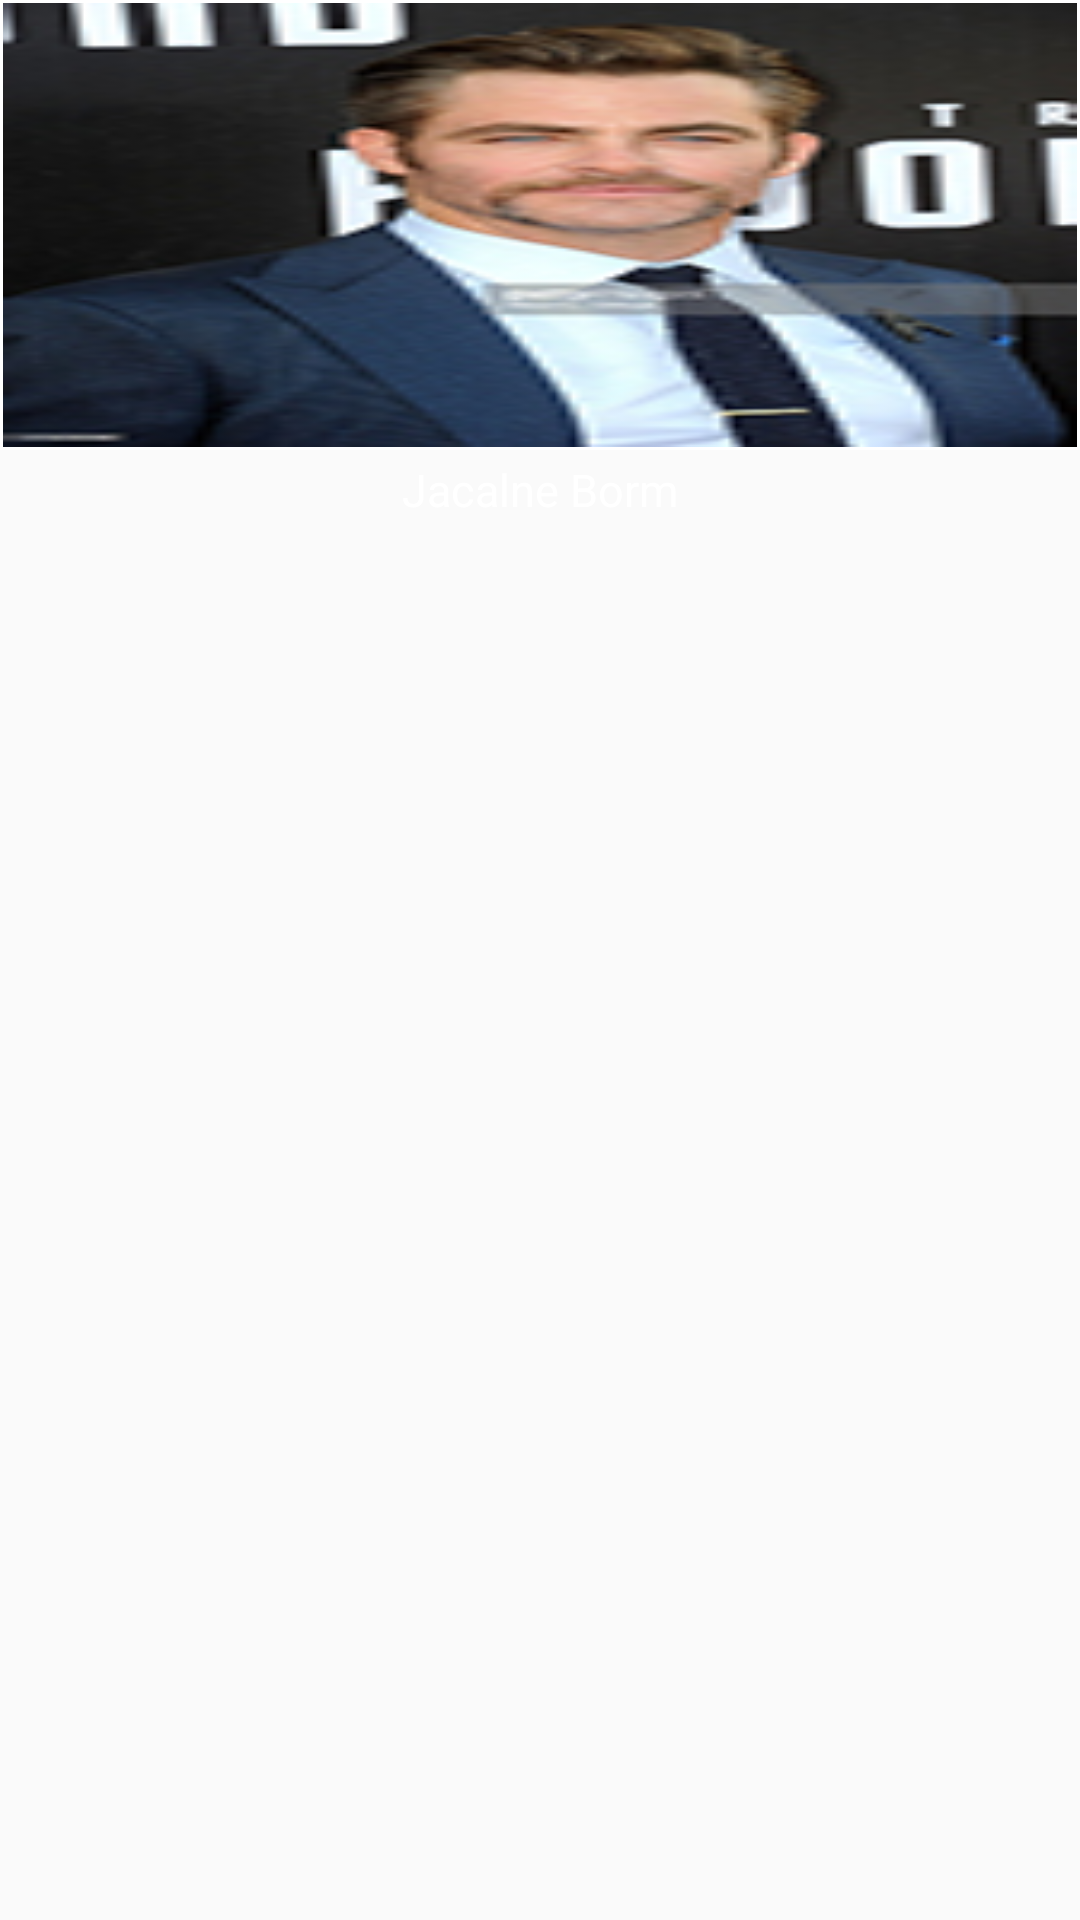

Layout XML and referenced resources for this Android screen:
<!-- AndroidManifest.xml: application theme AppTheme -->
<!-- res/layout/itemactor.xml -->
<?xml version="1.0" encoding="utf-8"?>
<LinearLayout
    android:layout_marginRight="10dp"
    android:orientation="vertical"
    xmlns:android="http://schemas.android.com/apk/res/android"
    android:layout_width="105dp"
    android:layout_height="170dp">
    <LinearLayout
        android:background="@drawable/bg_poster"
        android:padding="1dp"
        android:layout_width="match_parent"
        android:layout_height="150dp">
        <ImageView
            android:id="@+id/imgActor"
            android:scaleType="fitXY"
            android:src="@drawable/actor1"
            android:layout_width="match_parent"
            android:layout_height="match_parent" />
    </LinearLayout>
    <TextView
        android:paddingTop="3dp"
        android:id="@+id/txtActor"
        android:gravity="center"
        android:textSize="15sp"
        android:textColor="@android:color/white"
        android:text="Jacalne Borm"
        android:layout_width="match_parent"
        android:layout_height="20dp" />

</LinearLayout>
<!-- resources referenced by this layout -->
<resources>
  <!-- drawable actor1: jpg bitmap (drawable, 44947 bytes) -->
  <!-- drawable bg_poster (drawable) -->
  <?xml version="1.0" encoding="utf-8"?>
  <shape xmlns:android="http://schemas.android.com/apk/res/android">
      <stroke android:color="#ffffff"
              android:width="1dp" />
  
  </shape>
  <style name="AppTheme" parent="Theme.AppCompat.Light.NoActionBar">
          
          <item name="colorPrimary">@color/colorPrimary</item>
          <item name="colorPrimaryDark">#01000000</item>
          <item name="colorAccent">@color/colorAccent</item>
          <item name="android:windowTranslucentStatus">true</item>
          <item name="android:windowTranslucentNavigation">true</item>
          <item name="android:statusBarColor">#6b6400</item>
          <item name="android:windowLightStatusBar">true</item>
      </style>
  <color name="colorPrimary">#3F51B5</color>
  <color name="colorAccent">#998a00</color>
</resources>
